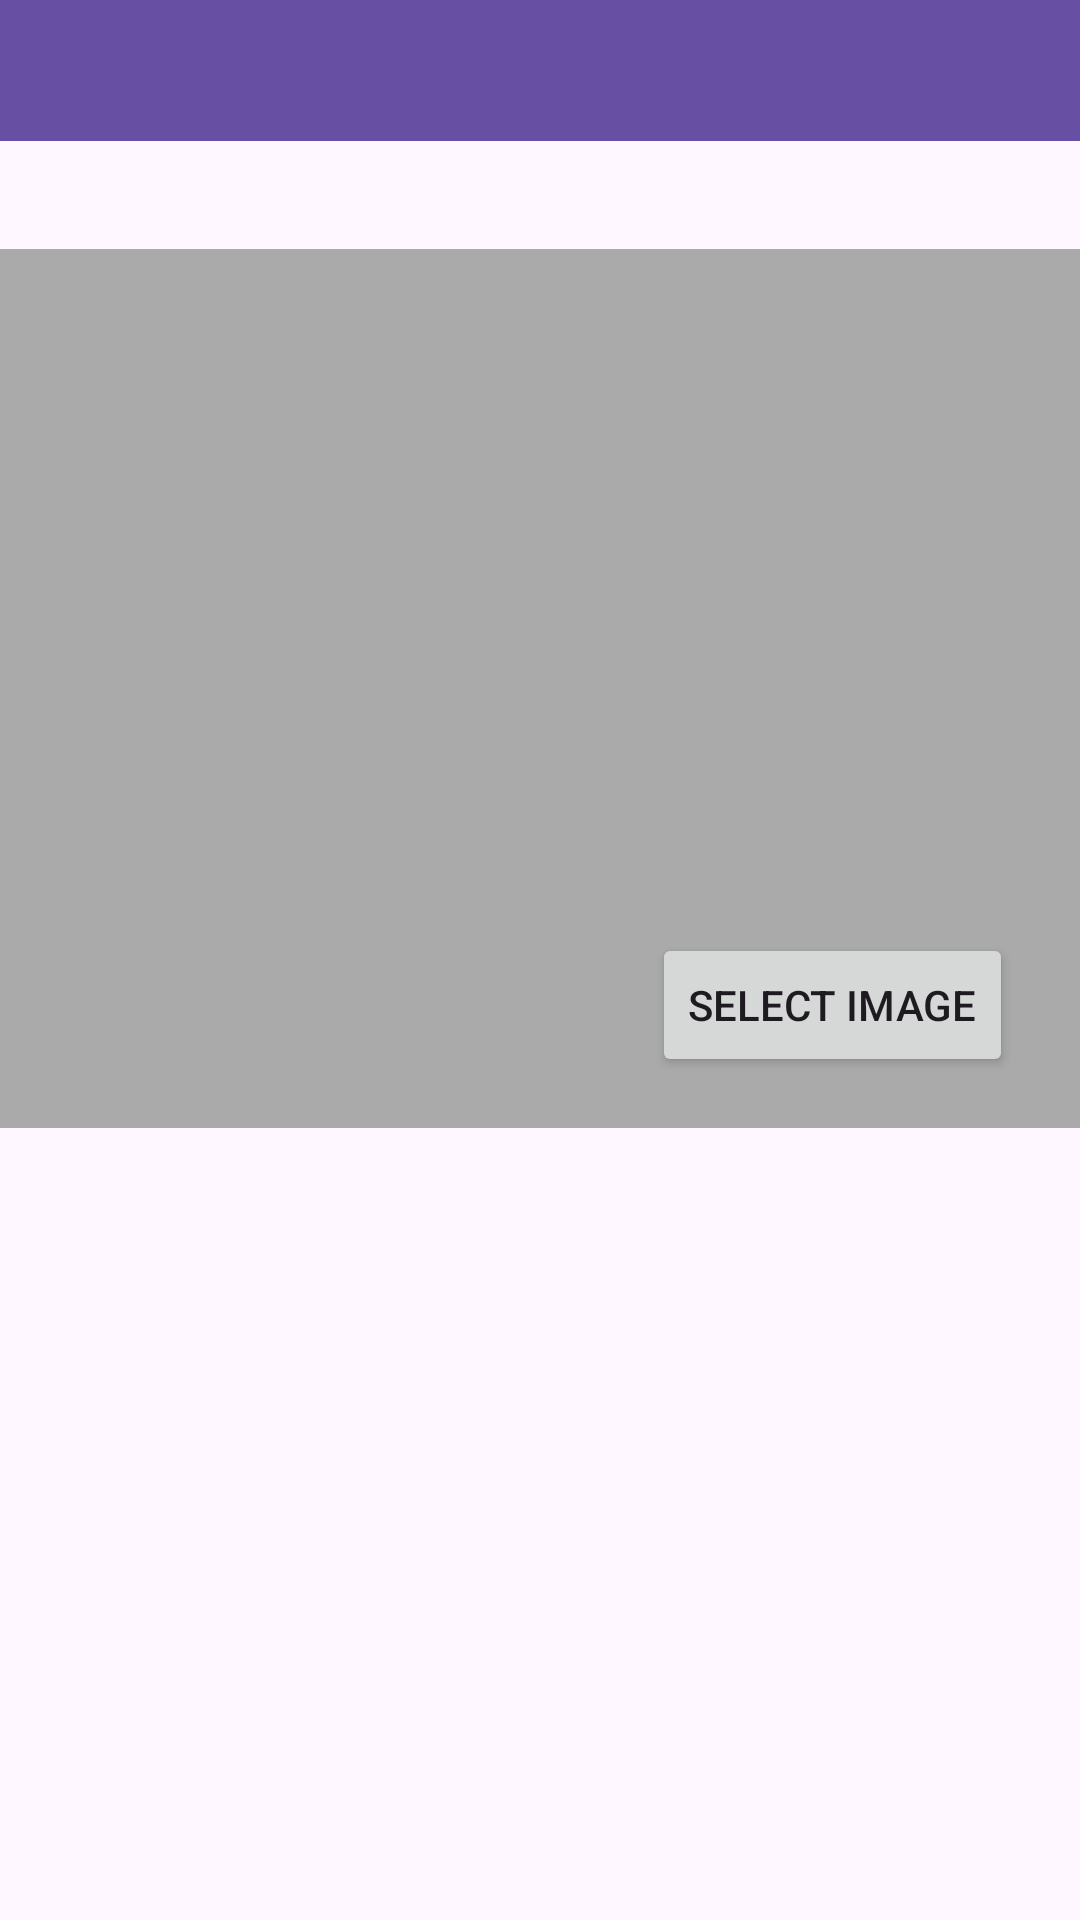

Reconstruct the res/layout file that produces this screen, plus the resources it refers to.
<!-- AndroidManifest.xml: application theme Theme.DailyEdu -->
<!-- res/layout/activity_admin_biology.xml -->
<?xml version="1.0" encoding="utf-8"?>
<androidx.constraintlayout.widget.ConstraintLayout xmlns:android="http://schemas.android.com/apk/res/android"
    xmlns:app="http://schemas.android.com/apk/res-auto"
    xmlns:tools="http://schemas.android.com/tools"
    android:layout_width="match_parent"
    android:layout_height="match_parent">

    <androidx.appcompat.widget.Toolbar
        android:id="@+id/toolbar"
        android:layout_width="413dp"
        android:layout_height="47dp"
        android:background="?attr/colorPrimary"
        android:elevation="4dp"
        android:theme="@style/ThemeOverlay.AppCompat.ActionBar"
        app:layout_constraintBottom_toBottomOf="parent"
        app:layout_constraintEnd_toEndOf="parent"
        app:layout_constraintHorizontal_bias="0.0"
        app:layout_constraintStart_toStartOf="parent"
        app:layout_constraintTop_toTopOf="parent"
        app:layout_constraintVertical_bias="0.0" />


    <ImageView
        android:id="@+id/editableImageView"
        android:layout_width="360dp"
        android:layout_height="293dp"
        android:layout_marginTop="16dp"
        android:layout_marginBottom="16dp"
        android:background="@android:color/darker_gray"
        android:contentDescription="Editable Image"
        android:scaleType="centerCrop"
        app:layout_constraintBottom_toBottomOf="parent"
        app:layout_constraintEnd_toEndOf="parent"
        app:layout_constraintHorizontal_bias="0.49"
        app:layout_constraintStart_toStartOf="parent"
        app:layout_constraintTop_toBottomOf="@id/toolbar"
        app:layout_constraintVertical_bias="0.075"
        tools:src="@tools:sample/avatars" />

    <Button
        android:id="@+id/selectImageButton"
        android:layout_width="wrap_content"
        android:layout_height="wrap_content"
        android:text="Select Image"
        app:layout_constraintBottom_toBottomOf="@+id/editableImageView"
        app:layout_constraintEnd_toEndOf="parent"
        app:layout_constraintHorizontal_bias="0.907"
        app:layout_constraintStart_toStartOf="parent"
        app:layout_constraintTop_toTopOf="@+id/editableImageView"
        app:layout_constraintVertical_bias="0.93" />

    <EditText
        android:id="@+id/editTextBiology"
        android:layout_width="354dp"
        android:layout_height="395dp"
        android:ems="10"
        android:gravity="start|top"
        android:inputType="textMultiLine"
        app:layout_constraintBottom_toBottomOf="parent"
        app:layout_constraintEnd_toEndOf="parent"
        app:layout_constraintStart_toStartOf="parent"
        app:layout_constraintTop_toBottomOf="@+id/editableImageView" />

</androidx.constraintlayout.widget.ConstraintLayout>
<!-- resources referenced by this layout -->
<resources>
  <style name="Theme.DailyEdu" parent="Base.Theme.DailyEdu" />
  <style name="Base.Theme.DailyEdu" parent="Theme.Material3.DayNight.NoActionBar">
          
          
          <item name="android:statusBarColor">@color/myRed</item>
      </style>
  <color name="myRed">#9B2915</color>
</resources>
